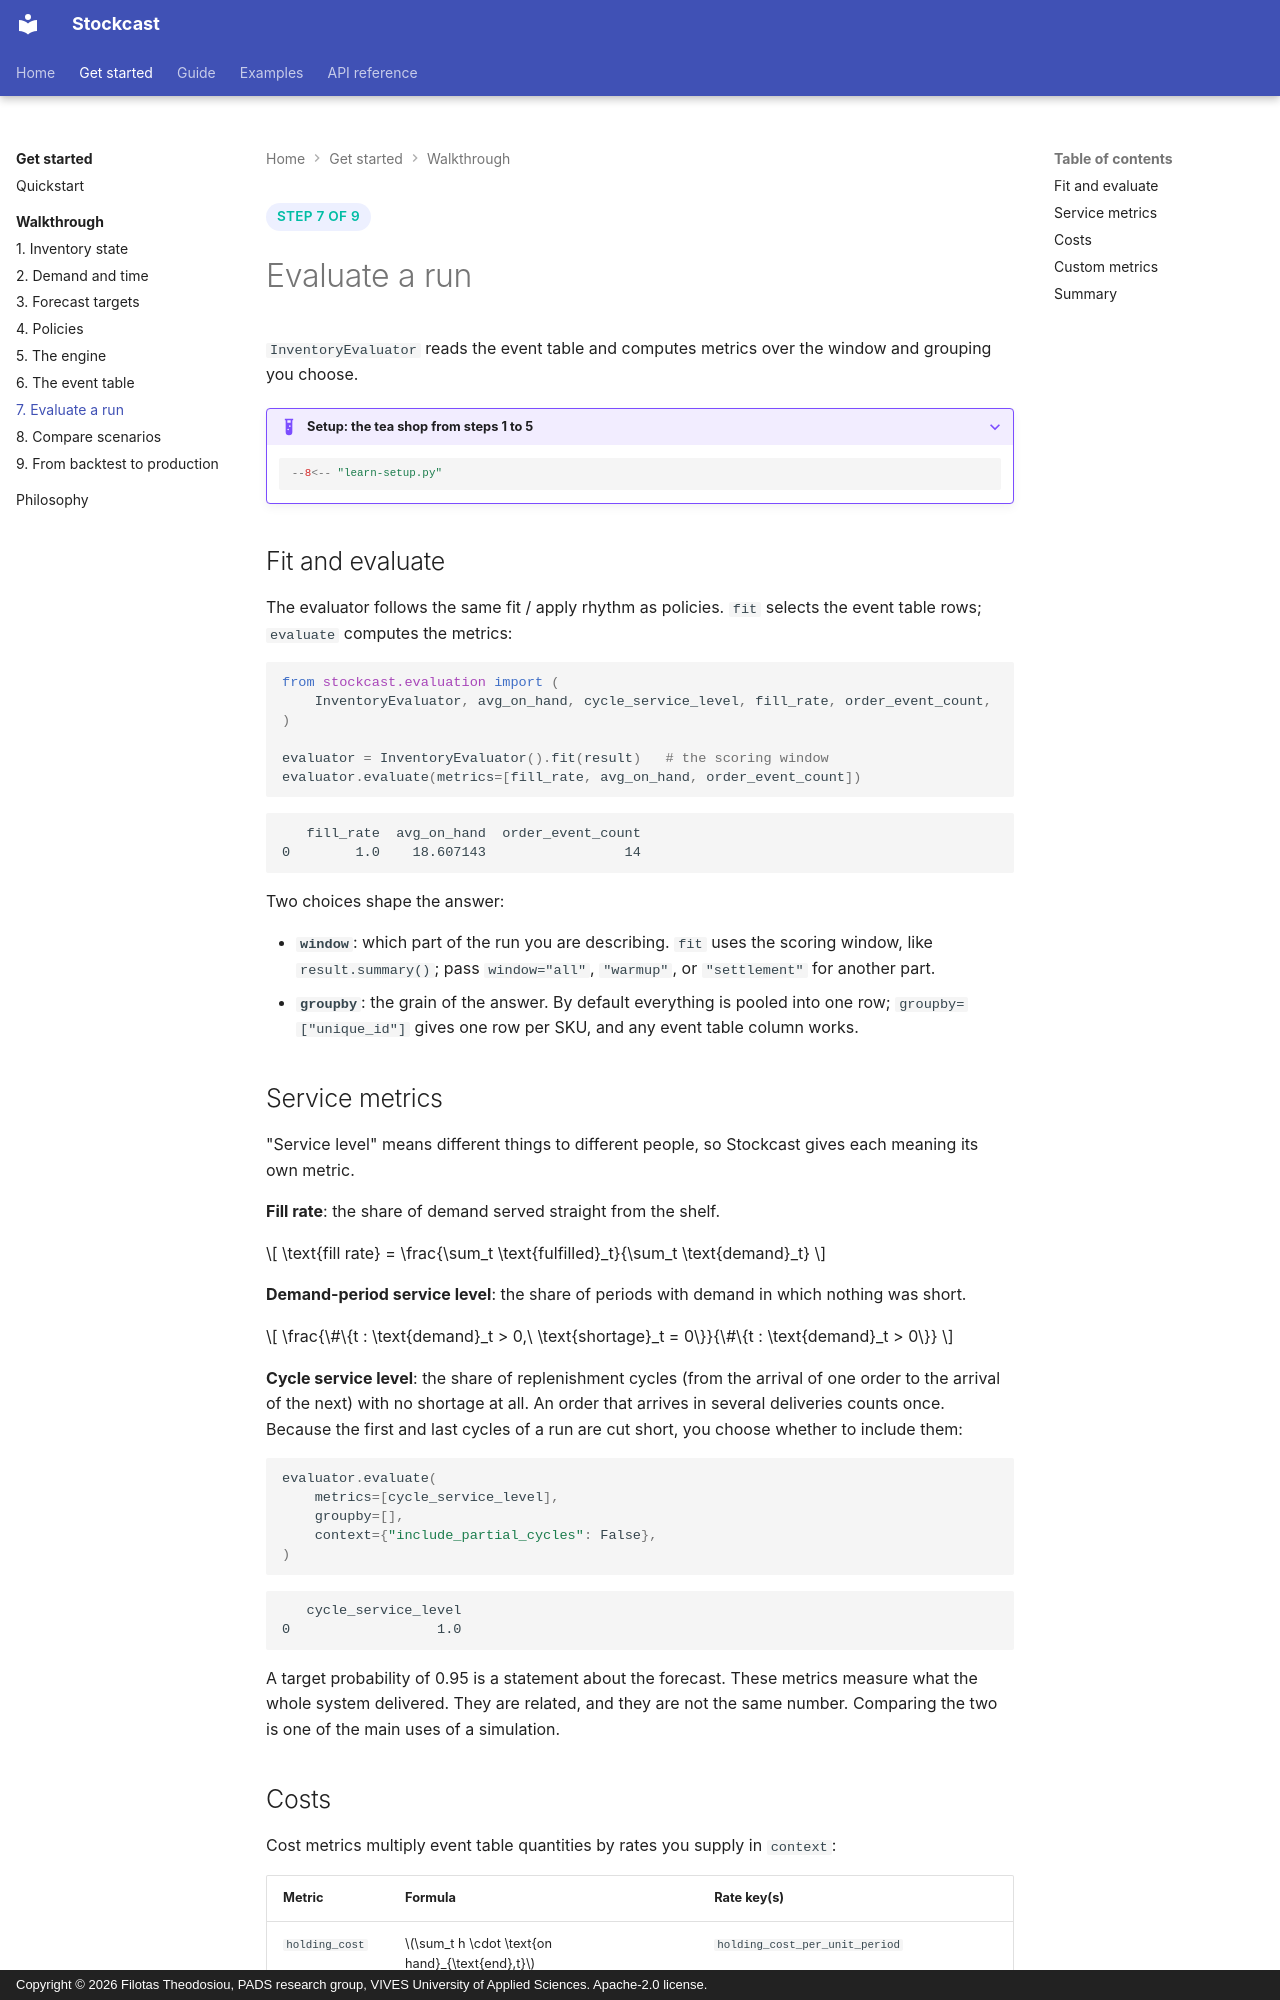

repository: FilTheo/stockcast · page: learn/07-evaluate/index.html · generator: mkdocs · copyright: Copyright © 2026 Filotas Theodosiou, PADS research group, VIVES University of Applied Sciences. Apache-2.0 license.

<span class="sc-step">Step 7 of 9</span>

# Evaluate a run

`InventoryEvaluator` reads the event table and computes metrics over the window and grouping you
choose.

??? example "Setup: the tea shop from steps 1 to 5"

    ```python
    --8<-- "learn-setup.py"
    ```

## Fit and evaluate

The evaluator follows the same fit / apply rhythm as policies. `fit` selects
the event table rows; `evaluate` computes the metrics:

```python
from stockcast.evaluation import (
    InventoryEvaluator, avg_on_hand, cycle_service_level, fill_rate, order_event_count,
)

evaluator = InventoryEvaluator().fit(result)   # the scoring window
evaluator.evaluate(metrics=[fill_rate, avg_on_hand, order_event_count])
```

```text
   fill_rate  avg_on_hand  order_event_count
0        1.0    18.607143                 14
```

Two choices shape the answer:

- **`window`**: which part of the run you are describing. `fit` uses the
  scoring window, like `result.summary()`; pass `window="all"`, `"warmup"`,
  or `"settlement"` for another part.
- **`groupby`**: the grain of the answer. By default everything is pooled
  into one row; `groupby=["unique_id"]` gives one row per SKU, and any event table
  column works.

## Service metrics

"Service level" means different things to different people, so Stockcast gives
each meaning its own metric.

**Fill rate**: the share of demand served straight from the shelf.

$$
\text{fill rate} = \frac{\sum_t \text{fulfilled}_t}{\sum_t \text{demand}_t}
$$

**Demand-period service level**: the share of periods with demand in which
nothing was short.

$$
\frac{\#\{t : \text{demand}_t > 0,\ \text{shortage}_t = 0\}}{\#\{t : \text{demand}_t > 0\}}
$$

**Cycle service level**: the share of replenishment cycles (from the arrival
of one order to the arrival of the next) with no shortage at all. An order that
arrives in several deliveries counts once. Because the first and last cycles of a
run are cut short, you choose whether to include them:

```python
evaluator.evaluate(
    metrics=[cycle_service_level],
    groupby=[],
    context={"include_partial_cycles": False},
)
```

```text
   cycle_service_level
0                  1.0
```

A target probability of 0.95 is a statement about the forecast. These metrics
measure what the whole system delivered. They are related, and they are not
the same number. Comparing the two is one of the main uses of a simulation.
